The GitHub repository zach-merritt/weedeater contains a labelled image folder "data_for_modeling" with 5 categories: dirt, marigold, morning glory, pea, radish. Examples follow, each with its label.

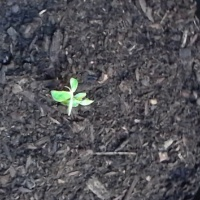
Label: pea

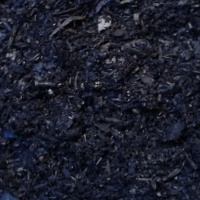
Label: dirt

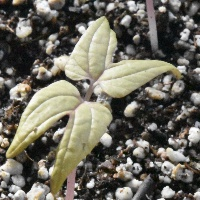
Label: morning glory

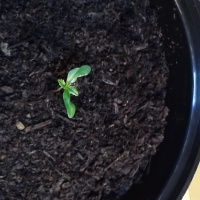
Label: marigold

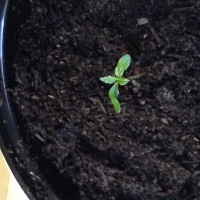
Label: marigold

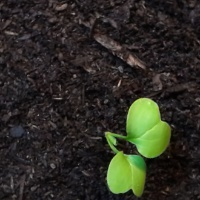
Label: radish
